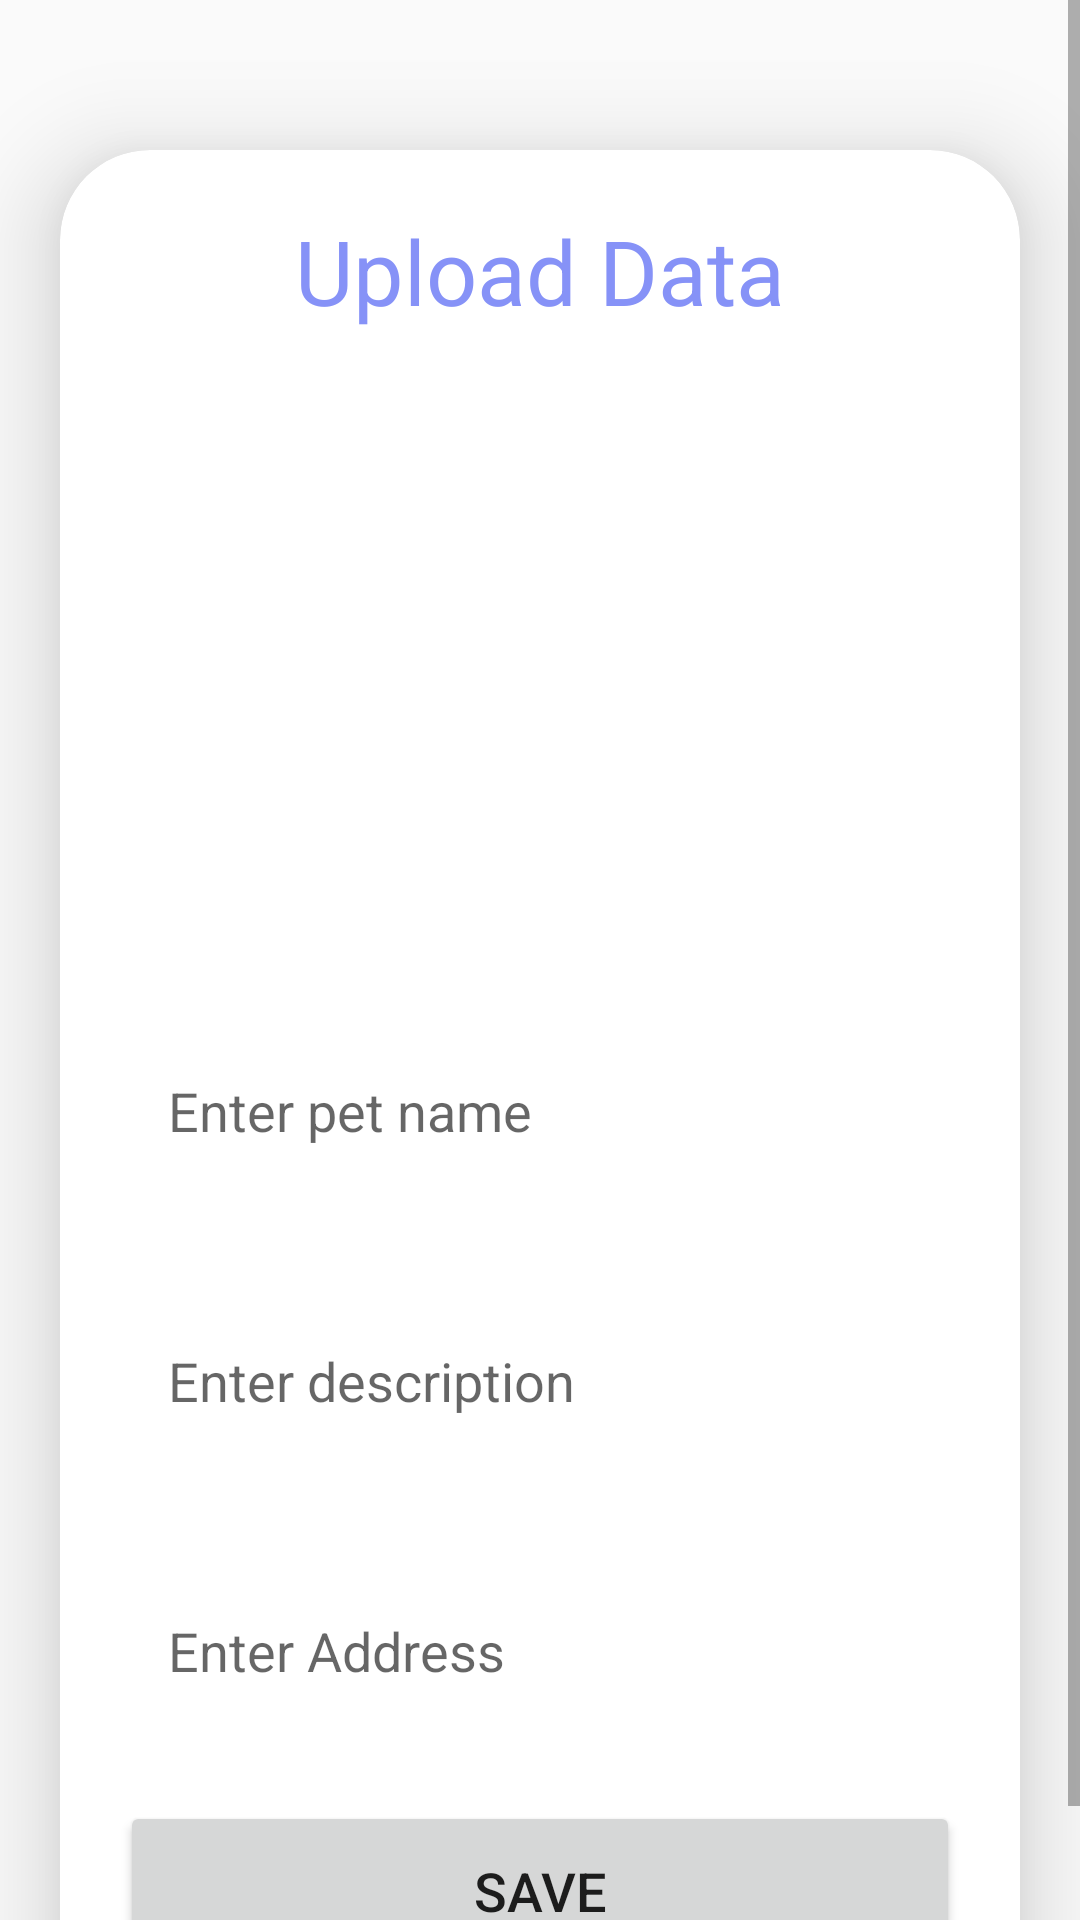

Here is an Android app screen rendered from its layout file. Give the layout XML and the strings, colors and styles it references.
<!-- AndroidManifest.xml: application theme Theme.AppCompat.Light.NoActionBar -->
<!-- res/layout/activity_post_pet.xml -->
<?xml version="1.0" encoding="utf-8"?>
<ScrollView
    xmlns:android="http://schemas.android.com/apk/res/android"
    xmlns:app="http://schemas.android.com/apk/res-auto"
    xmlns:tools="http://schemas.android.com/tools"
    android:layout_width="match_parent"
    android:layout_height="match_parent"
    android:orientation="vertical"
    tools:context=".PostPetActivity">

    <androidx.cardview.widget.CardView
        android:layout_width="match_parent"
        android:layout_height="wrap_content"
        android:layout_marginTop="50dp"
        android:layout_marginEnd="20dp"
        android:layout_marginStart="20dp"
        app:cardCornerRadius="30dp"
        app:cardElevation="20dp">

        <LinearLayout
            android:layout_width="match_parent"
            android:layout_height="wrap_content"
            android:orientation="vertical"
            android:layout_gravity="center_horizontal"
            android:padding="20dp"
            android:background="@drawable/lavender_border">

            <TextView
                android:layout_width="match_parent"
                android:layout_height="wrap_content"
                android:text="Upload Data"
                android:textSize="30sp"
                android:textAlignment="center"
                android:textColor="@color/lavender"/>

            <ImageView
                android:layout_width="match_parent"
                android:layout_height="200dp"
                android:src="@drawable/uploadimg"
                android:id="@+id/uploadImage"
                android:layout_marginTop="10dp"
                android:scaleType="fitXY"/>

            <EditText
                android:layout_width="match_parent"
                android:layout_height="60dp"
                android:id="@+id/uploadTopic"
                android:background="@drawable/lavender_border"
                android:layout_marginTop="20dp"
                android:padding="16dp"
                android:hint="Enter pet name"
                android:gravity="start|center_vertical"
                android:textColor="@color/lavender"/>

            <EditText
                android:layout_width="match_parent"
                android:layout_height="80dp"
                android:id="@+id/uploadDesc"
                android:background="@drawable/lavender_border"
                android:layout_marginTop="20dp"
                android:padding="16dp"
                android:hint="Enter description"
                android:gravity="start|center_vertical"
                android:textColor="@color/lavender"/>

            <EditText
                android:layout_width="match_parent"
                android:layout_height="60dp"
                android:id="@+id/uploadLang"
                android:background="@drawable/lavender_border"
                android:layout_marginTop="20dp"
                android:padding="16dp"
                android:hint="Enter Address"
                android:gravity="start|center_vertical"
                android:textColor="@color/lavender"/>

            <Button
                android:layout_width="match_parent"
                android:layout_height="60dp"
                android:text="Save"
                android:id="@+id/saveButton"
                android:textSize="18sp"
                android:layout_marginTop="20dp"
                app:cornerRadius = "20dp"/>

        </LinearLayout>

    </androidx.cardview.widget.CardView>

</ScrollView>
<!-- resources referenced by this layout -->
<resources>
  <color name="lavender">#8692f7</color>
</resources>
